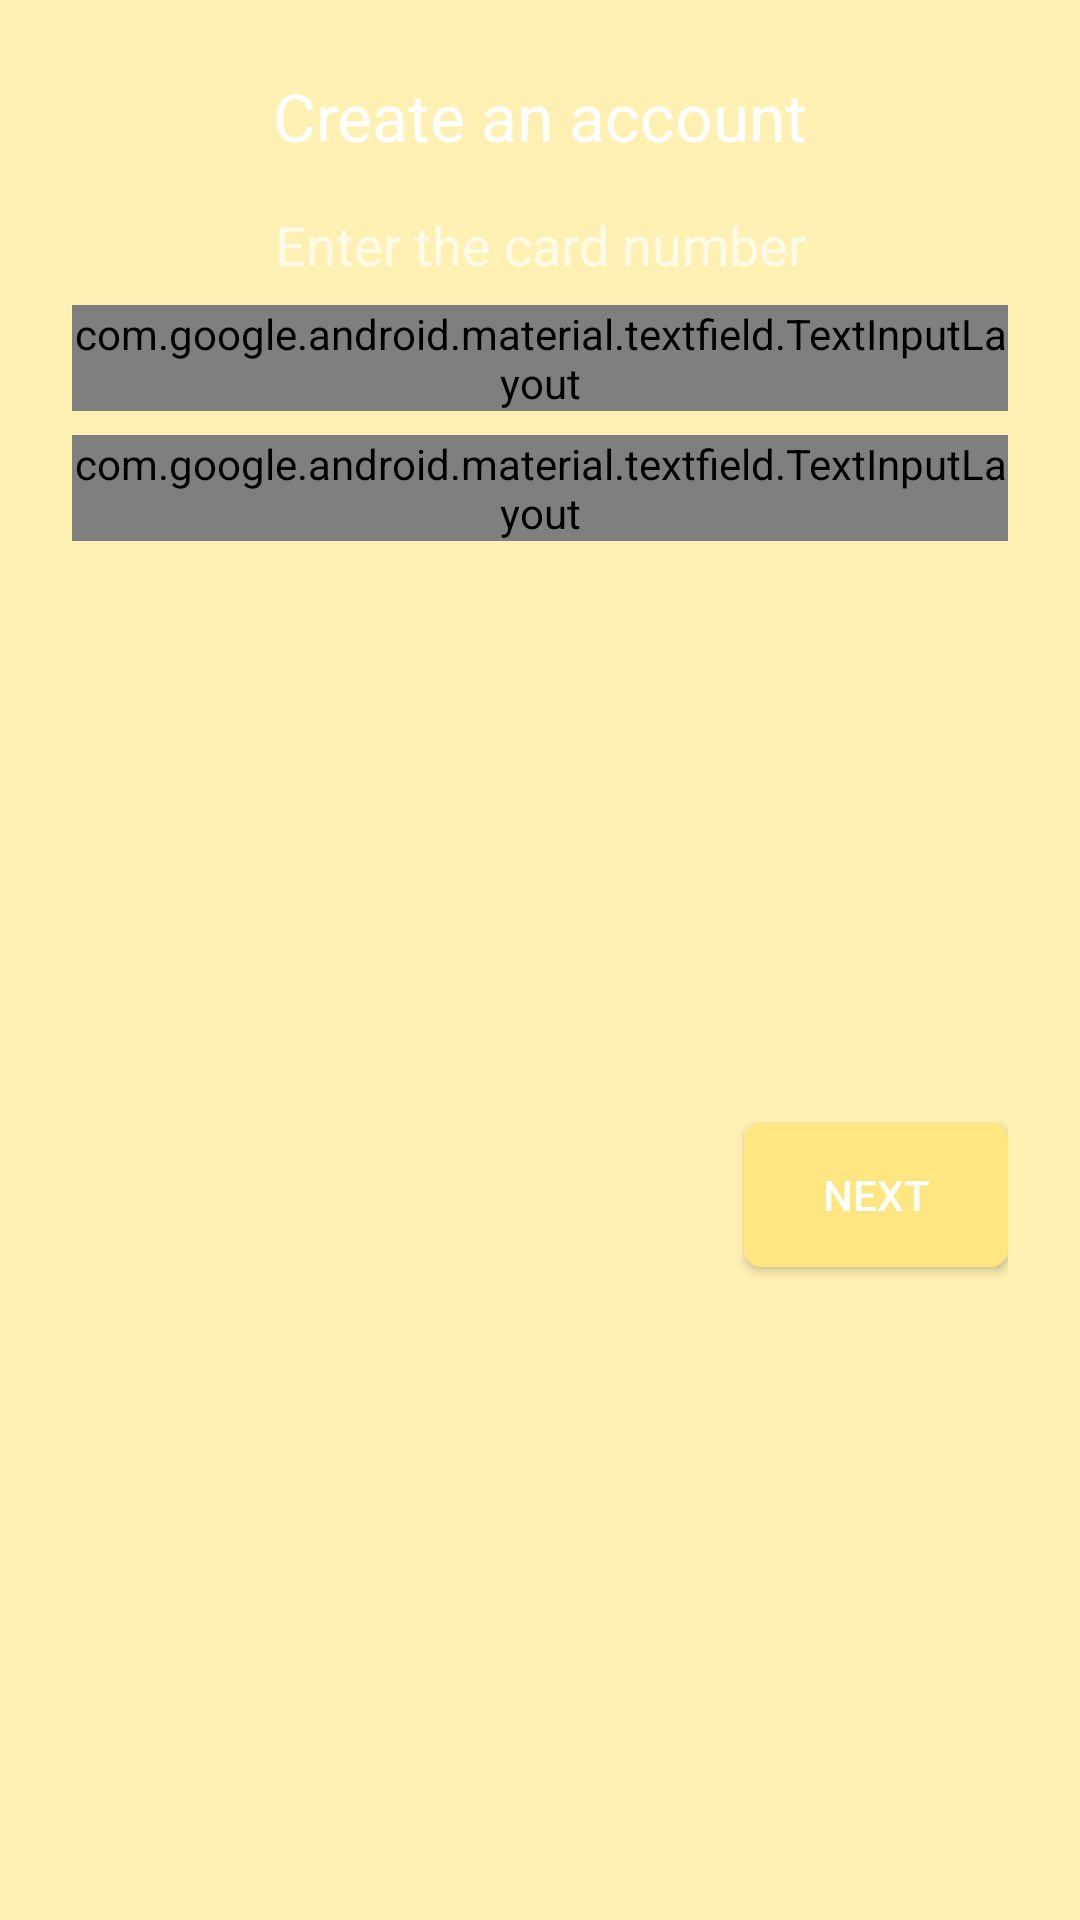

The Android layout XML behind this screen, and the referenced resources:
<!-- AndroidManifest.xml: application theme AppTheme -->
<!-- res/layout/fragment_creditcard_info.xml -->
<?xml version="1.0" encoding="utf-8"?>
<android.support.constraint.ConstraintLayout xmlns:android="http://schemas.android.com/apk/res/android"
    xmlns:app="http://schemas.android.com/apk/res-auto"
    android:layout_width="match_parent"
    android:layout_height="match_parent"
    android:background="@color/colorPrimary"
    android:padding="@dimen/padding_fragments">



    <TextView
        android:id="@+id/createAcoount3"
        android:layout_width="match_parent"
        android:layout_height="wrap_content"
        android:text="@string/create_account"
        android:textAlignment="center"
        android:textAppearance="@style/TextAppearance.AppCompat.Large"
        android:textColor="@color/textColor"
        app:layout_constraintEnd_toEndOf="parent"
        app:layout_constraintStart_toStartOf="parent"
        app:layout_constraintVertical_bias="0.1" />

    <TextView
        android:id="@+id/cardnumber"
        android:layout_width="match_parent"
        android:layout_height="wrap_content"
        android:layout_marginTop="@dimen/top_margin"
        android:text="@string/card_number_layout"
        android:textAlignment="center"
        android:textAppearance="@style/TextAppearance.AppCompat.Medium"
        android:textColor="@color/textColor"
        app:layout_constraintTop_toBottomOf="@id/createAcoount3" />


    <android.support.design.widget.TextInputLayout
        android:id="@+id/cardnumber_textinput_layout"
        style="@style/Widget.MaterialComponents.TextInputLayout.OutlinedBox"
        android:layout_width="match_parent"
        android:layout_height="wrap_content"
        android:layout_marginTop="@dimen/margin_top"
        android:textColorHint="@color/hintColor"
        app:boxBackgroundColor="@color/white"
        app:errorEnabled="true"
        app:errorTextAppearance="@style/error_appearance"
        app:layout_constraintTop_toBottomOf="@id/cardnumber">

        <android.support.design.widget.TextInputEditText
            android:id="@+id/cardnumber_edittextinput_layout"
            android:layout_width="match_parent"
            android:layout_height="wrap_content"
            android:hint="@string/card"
            android:inputType="number"
            android:maxLines="1"
            android:singleLine="true"
            android:textColor="@color/textColor"
            android:textColorHint="@color/hintColor" />

    </android.support.design.widget.TextInputLayout>


    <android.support.design.widget.TextInputLayout
        android:id="@+id/ccv_textinput_layout"
        style="@style/Widget.MaterialComponents.TextInputLayout.OutlinedBox"
        android:layout_width="match_parent"
        android:layout_height="wrap_content"
        android:layout_marginTop="@dimen/margin_top"
        android:textColorHint="@color/hintColor"
        app:boxBackgroundColor="@color/white"
        app:errorEnabled="true"
        app:errorTextAppearance="@style/error_appearance"
        app:layout_constraintTop_toBottomOf="@id/cardnumber_textinput_layout"
        app:passwordToggleEnabled="true"
        app:passwordToggleTint="@color/hintColor">

        <android.support.design.widget.TextInputEditText
            android:id="@+id/ccv_edittextinput_layout"
            android:layout_width="match_parent"
            android:layout_height="wrap_content"
            android:hint="@string/ccv"
            android:inputType="numberPassword"
            android:maxLines="1"
            android:singleLine="true"
            android:textColor="@color/textColor"
            android:textColorHint="@color/hintColor" />

    </android.support.design.widget.TextInputLayout>

    <Button
        android:id="@+id/button_next_detail2"
        android:layout_width="wrap_content"
        android:layout_height="wrap_content"
        android:background="@drawable/rounded_button"
        android:text="@string/next_layout"
        android:textAllCaps="true"
        android:textColor="@color/textColor"
        app:layout_constraintBottom_toBottomOf="parent"
        app:layout_constraintRight_toRightOf="parent"
        app:layout_constraintTop_toBottomOf="@id/ccv_textinput_layout" />

</android.support.constraint.ConstraintLayout>
<!-- resources referenced by this layout -->
<resources>
  <color name="colorPrimary">#fff0b3</color>
  <color name="white">#FFFFFF</color>
  <dimen name="margin_top">8dp</dimen>
  <dimen name="padding_fragments">24dp</dimen>
  <dimen name="top_margin">16dp</dimen>
  <!-- drawable rounded_button (drawable) -->
  <?xml version="1.0" encoding="utf-8"?>
  <shape android:shape="rectangle"  xmlns:android="http://schemas.android.com/apk/res/android">
      <solid android:color="@color/colorAccent"/>
      <stroke android:color="@color/colorAccent" android:width="2dp" />
      
      <corners android:radius="5dp"/>
  </shape>
  <string name="card">Card number</string>
  <string name="card_number_layout">Enter the card number</string>
  <string name="ccv">CCV code</string>
  <string name="create_account">Create an account</string>
  <string name="next_layout">Next</string>
  <style name="AppTheme" parent="Theme.AppCompat.NoActionBar">
          
          <item name="colorPrimary">@color/colorPrimary</item>
          <item name="colorPrimaryDark">@color/colorPrimaryDark</item>
          <item name="colorAccent">@color/colorAccent</item>
          <item name="colorControlNormal">@color/colorPrimaryDark</item>
          <item name="colorControlActivated">@color/colorPrimaryDark</item>
          <item name="colorControlHighlight">@color/colorPrimaryDark</item>
      </style>
  <color name="colorAccent">#ffe680</color>
  <color name="colorPrimaryDark">#0a0a29</color>
</resources>
